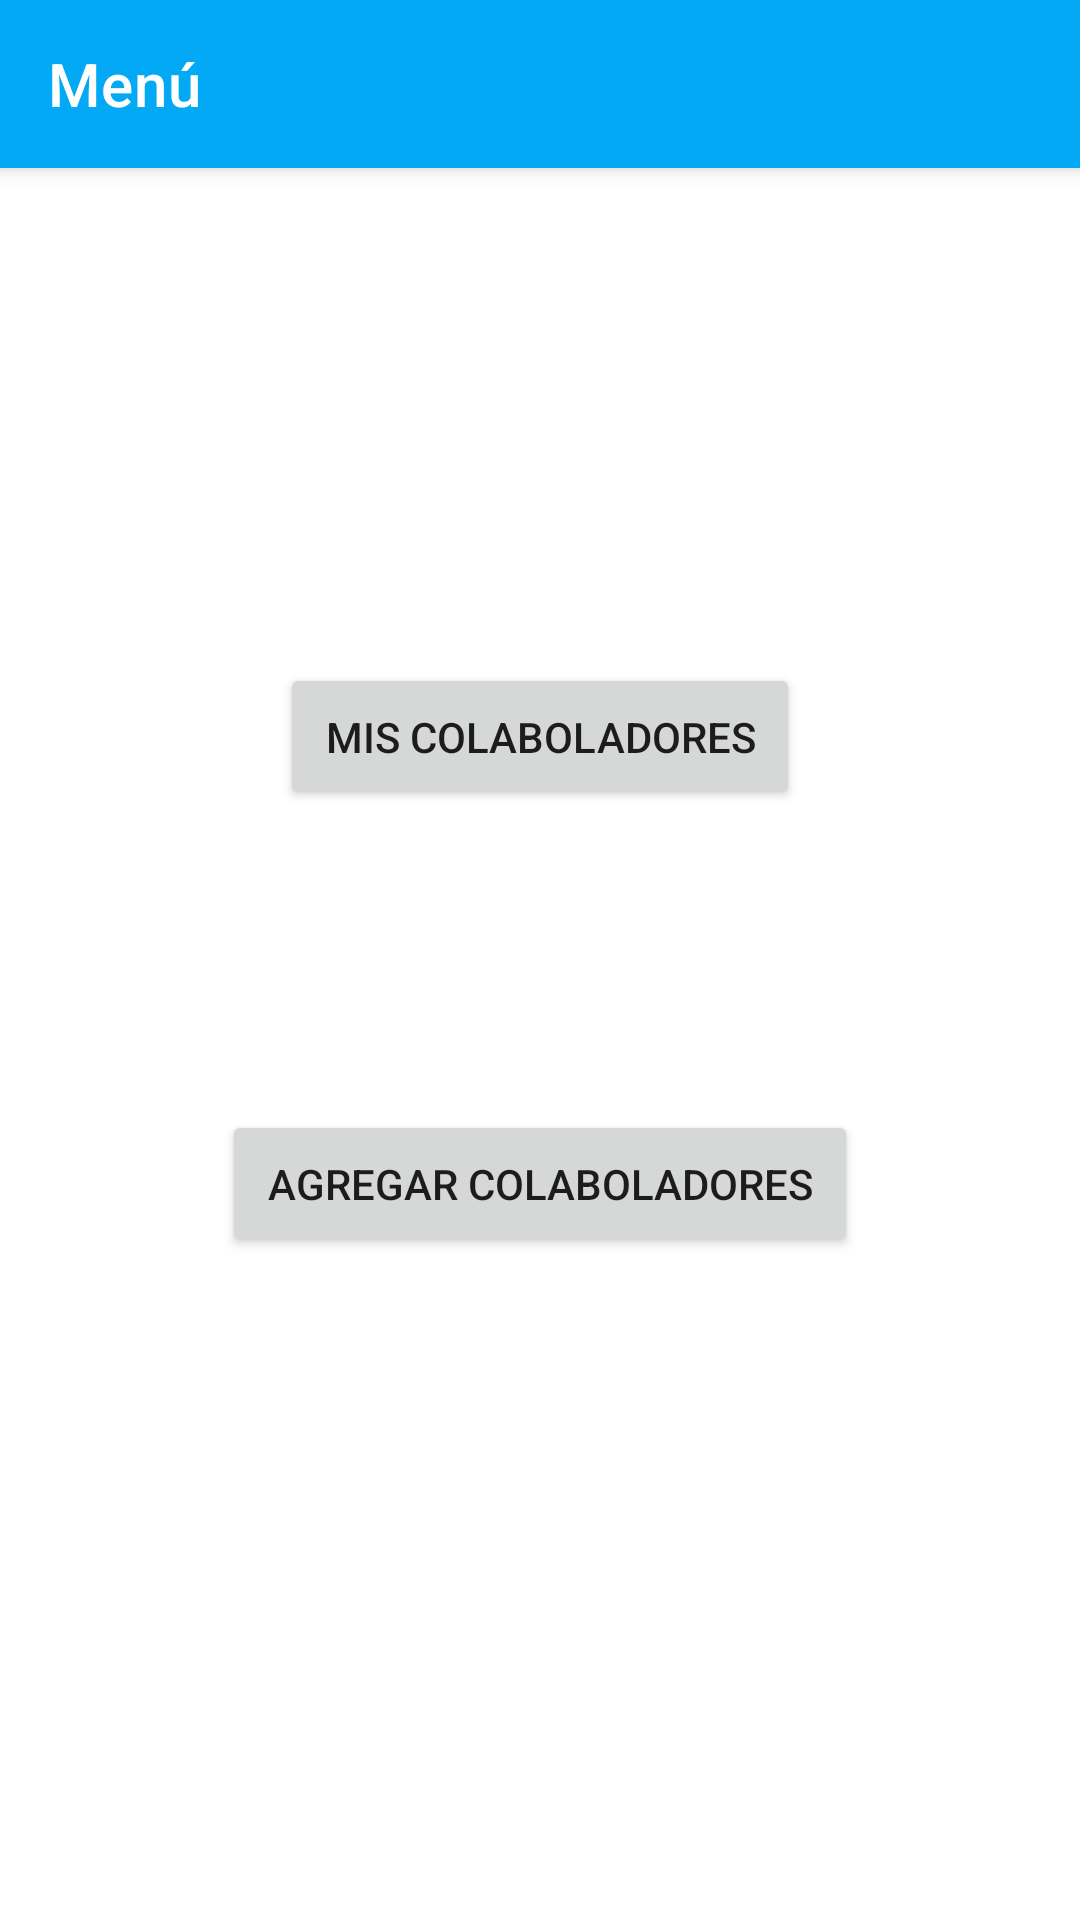

Reconstruct the res/layout file that produces this screen, plus the resources it refers to.
<!-- AndroidManifest.xml: application theme Theme.LoginAndSignUp -->
<!-- res/layout/activity_main.xml -->
<?xml version="1.0" encoding="utf-8"?>
<androidx.constraintlayout.widget.ConstraintLayout xmlns:android="http://schemas.android.com/apk/res/android"
    xmlns:app="http://schemas.android.com/apk/res-auto"
    xmlns:tools="http://schemas.android.com/tools"
    android:layout_width="match_parent"
    android:layout_height="match_parent"
    tools:context=".MainActivity">

    <androidx.appcompat.widget.Toolbar
        android:id="@+id/toolbar"
        android:layout_width="match_parent"
        android:layout_height="?attr/actionBarSize"
        android:background="@color/purple_500"

        app:title="Menú"
        app:titleTextColor="@android:color/white"
        android:elevation="4dp"
         app:layout_constraintEnd_toEndOf="parent"
        app:layout_constraintStart_toStartOf="parent"
        app:layout_constraintTop_toTopOf="parent"
        />

    <LinearLayout
        android:id="@+id/linearLayout"
        android:layout_width="match_parent"
        android:layout_height="match_parent"
        android:gravity="center"
        android:orientation="vertical">

        <Button
            android:layout_width="wrap_content"
            android:layout_height="wrap_content"
            android:id="@+id/btnColabo"
            android:layout_marginBottom="100dp"
            android:padding="15dp"
            android:text="@string/colaboradores" />


        <Button
            android:layout_width="wrap_content"
            android:id="@+id/btnAgregar"
            android:layout_height="wrap_content"
            android:layout_gravity="center"
            android:padding="15dp"
            android:text="@string/agregarcolaboladores" />
    </LinearLayout>


</androidx.constraintlayout.widget.ConstraintLayout>
<!-- resources referenced by this layout -->
<resources>
  <color name="purple_500">#03A9F4</color>
  <string name="agregarcolaboladores">AGREGAR COLABOLADORES</string>
  <string name="colaboradores">MIS COLABOLADORES</string>
  <style name="Theme.LoginAndSignUp" parent="Theme.MaterialComponents.Light.NoActionBar">
          
          <item name="colorPrimary">@color/purple_500</item>
          <item name="colorPrimaryVariant">@color/purple_700</item>
          <item name="colorOnPrimary">@color/white</item>
          
          <item name="colorSecondary">@color/teal_200</item>
          <item name="colorSecondaryVariant">@color/teal_700</item>
  
          
          <item name="android:statusBarColor" tools:targetApi="l">@color/yellow</item>
          
      </style>
  <color name="purple_700">#FF3700B3</color>
  <color name="white">#FFFFFFFF</color>
  <color name="teal_200">#FF03DAC5</color>
  <color name="teal_700">#FF018786</color>
  <color name="yellow">#03A9F4</color>
</resources>
